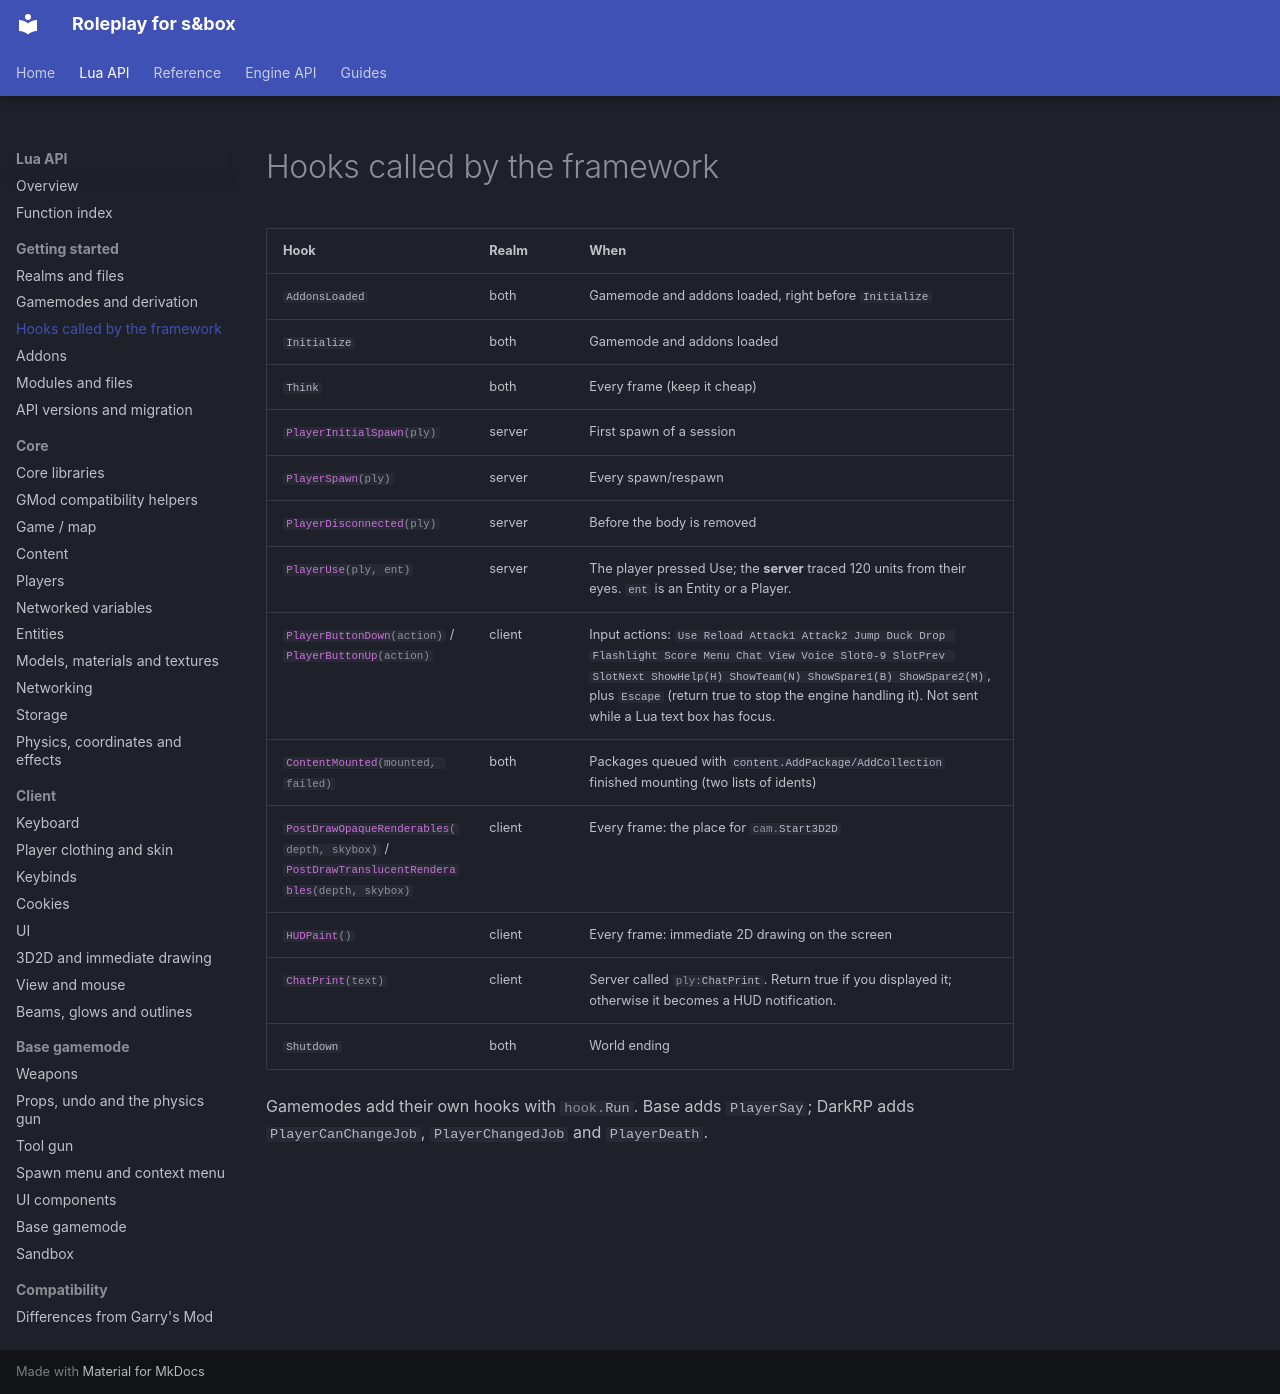

repository: sboxroleplaydev/Documentation · page: api/getting-started/hooks-called-by-the-framework.html · generator: mkdocs

---
description: "Gamemodes add their own hooks with hook.Run. Base adds PlayerSay; DarkRP adds PlayerCanChangeJob,"
---

# Hooks called by the framework

| Hook | Realm | When |
|---|---|---|
| `AddonsLoaded` | both | Gamemode and addons loaded, right before `Initialize` |
| `Initialize` | both | Gamemode and addons loaded |
| `Think` | both | Every frame (keep it cheap) |
| `#!lua PlayerInitialSpawn(ply)` | server | First spawn of a session |
| `#!lua PlayerSpawn(ply)` | server | Every spawn/respawn |
| `#!lua PlayerDisconnected(ply)` | server | Before the body is removed |
| `#!lua PlayerUse(ply, ent)` | server | The player pressed Use; the **server** traced 120 units from their eyes. `ent` is an Entity or a Player. |
| `#!lua PlayerButtonDown(action)` / `#!lua PlayerButtonUp(action)` | client | Input actions: `Use Reload Attack1 Attack2 Jump Duck Drop Flashlight Score Menu Chat View Voice Slot0-9 SlotPrev SlotNext ShowHelp(H) ShowTeam(N) ShowSpare1(B) ShowSpare2(M)`, plus `Escape` (return true to stop the engine handling it). Not sent while a Lua text box has focus. |
| `#!lua ContentMounted(mounted, failed)` | both | Packages queued with `content.AddPackage/AddCollection` finished mounting (two lists of idents) |
| `#!lua PostDrawOpaqueRenderables(depth, skybox)` / `#!lua PostDrawTranslucentRenderables(depth, skybox)` | client | Every frame: the place for `#!lua cam.Start3D2D` |
| `#!lua HUDPaint()` | client | Every frame: immediate 2D drawing on the screen |
| `#!lua ChatPrint(text)` | client | Server called `#!lua ply:ChatPrint`. Return true if you displayed it; otherwise it becomes a HUD notification. |
| `Shutdown` | both | World ending |

Gamemodes add their own hooks with `#!lua hook.Run`. Base adds `PlayerSay`; DarkRP adds `PlayerCanChangeJob`,
`PlayerChangedJob` and `PlayerDeath`.
